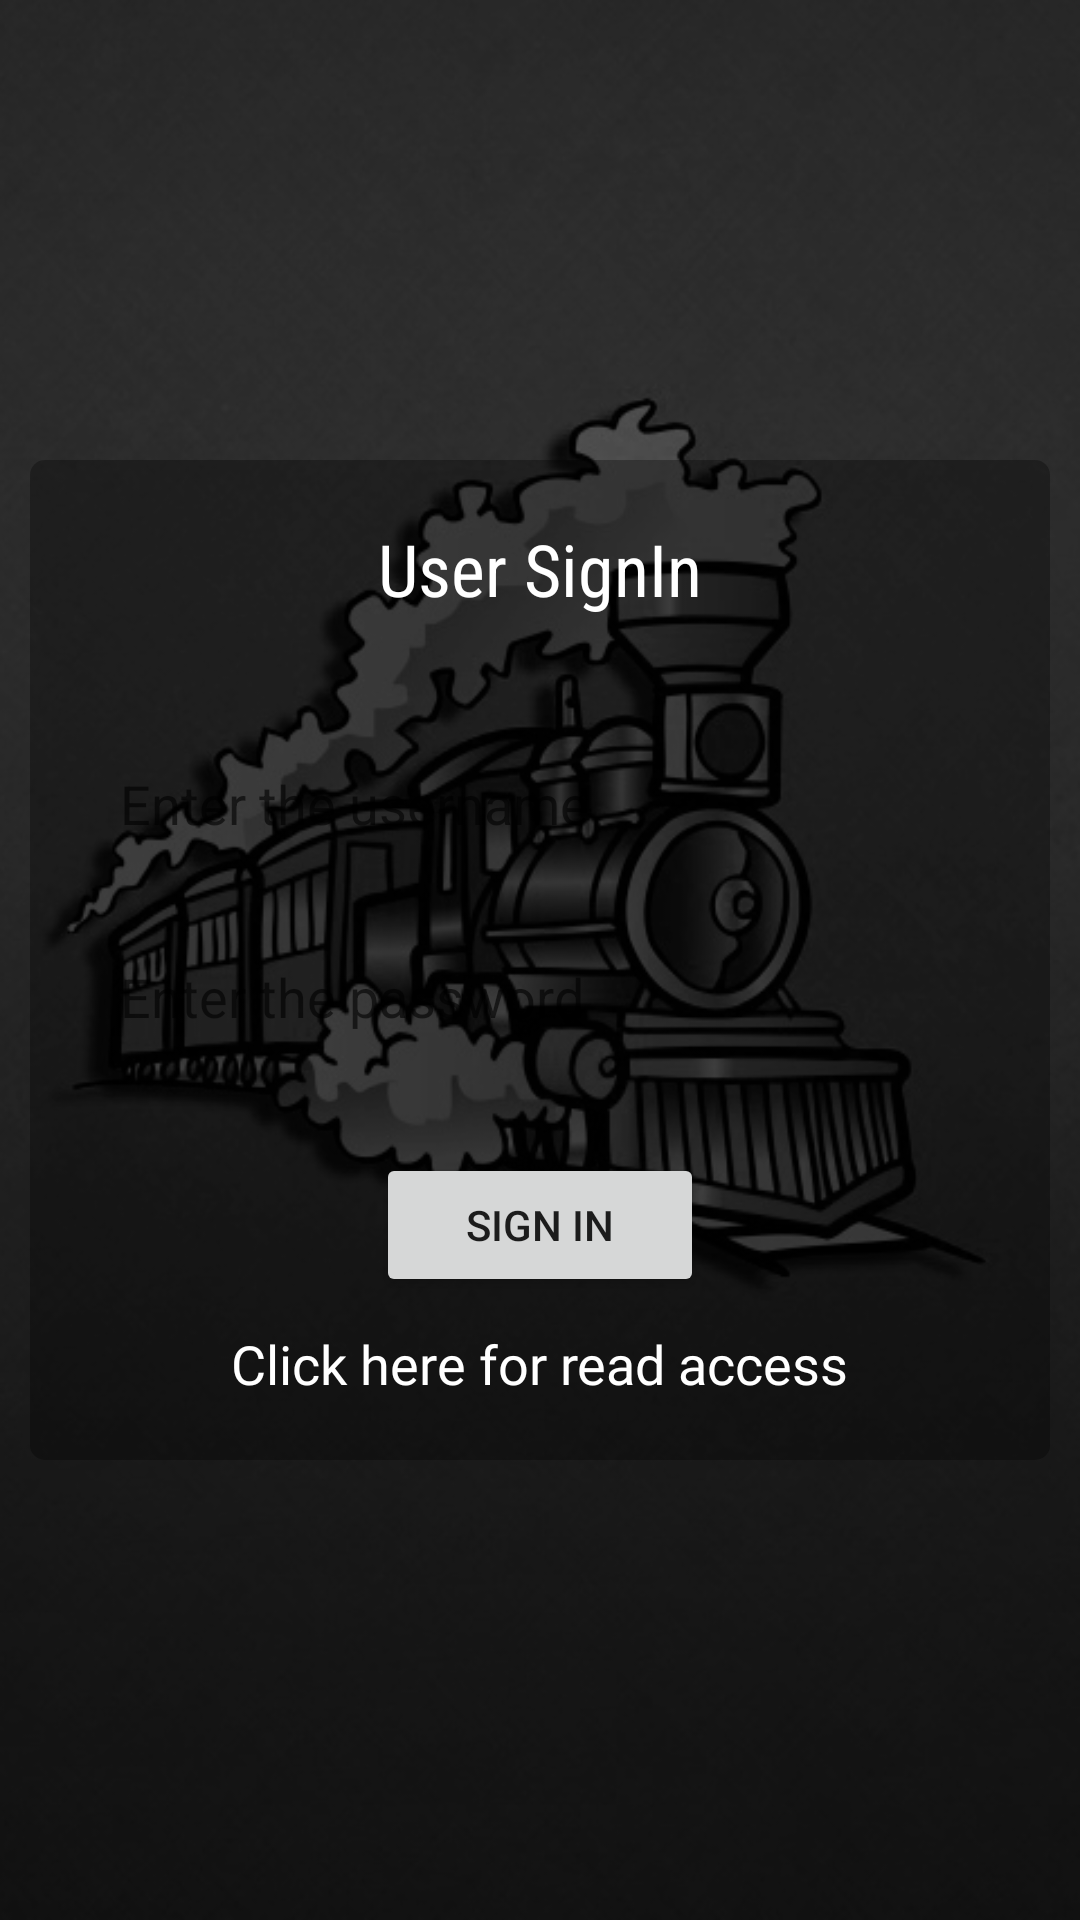

This screen was rendered from an Android layout file. Write that file and the resources it references.
<!-- AndroidManifest.xml: application theme AppTheme -->
<!-- res/layout/activity_login.xml -->
<?xml version="1.0" encoding="utf-8"?>
<RelativeLayout xmlns:android="http://schemas.android.com/apk/res/android"
    xmlns:tools="http://schemas.android.com/tools"
    android:layout_width="match_parent"
    android:layout_height="match_parent"
    android:background="@drawable/bg"
    android:padding="10dp"
    tools:context="com.gov.in.iricf.icf.gov.in.iricf.LoginActivity">

    <LinearLayout
        android:layout_width="match_parent"
        android:layout_height="wrap_content"
        android:layout_centerInParent="true"
        android:background="@drawable/transbg"
        android:orientation="vertical"
        android:padding="20dp">

        <TextView
            android:layout_width="wrap_content"
            android:layout_height="wrap_content"
            android:layout_gravity="center"
            android:layout_marginBottom="40dp"
            android:fontFamily="sans-serif-condensed"
            android:text="User SignIn"
            android:textColor="@color/white"
            android:textSize="24sp" />

        <EditText
            android:id="@+id/sign_in_username"
            android:layout_width="match_parent"
            android:layout_height="wrap_content"
            android:layout_marginBottom="20dp"
            android:background="@drawable/et_gradient"
            android:hint="@string/enter_the_username"
            android:padding="10dp" />

        <EditText
            android:id="@+id/sign_in_password"
            android:layout_width="match_parent"
            android:layout_height="wrap_content"
            android:layout_marginBottom="30dp"
            android:background="@drawable/et_gradient"
            android:hint="Enter the password"
            android:inputType="textPassword"
            android:padding="10dp" />

        <Button
            android:id="@+id/sign_in_button"
            android:layout_width="wrap_content"
            android:layout_height="wrap_content"
            android:layout_gravity="center"
            android:paddingLeft="30dp"
            android:paddingRight="30dp"
            android:text="Sign In" />

        <TextView
            android:layout_width="wrap_content"
            android:layout_height="wrap_content"
            android:id="@+id/read_user_tv"
            android:text="@string/click_here_for_read_access"
            android:layout_gravity="center"
            android:textColor="@android:color/background_light"
            android:fontFamily="@font/kreon_light"
            android:textSize="18sp"
            android:layout_marginTop="10dp"/>

    </LinearLayout>

</RelativeLayout>
<!-- resources referenced by this layout -->
<resources>
  <color name="white">#ffffff</color>
  <!-- drawable bg: png bitmap (drawable, 169186 bytes) -->
  <!-- drawable transbg (drawable) -->
  <?xml version="1.0" encoding="utf-8"?>
  <shape xmlns:android="http://schemas.android.com/apk/res/android">
  
      <solid android:color="#50000000"/>
      <corners android:radius="5dp"/>
  
  </shape>
  <string name="click_here_for_read_access">Click here for read access</string>
  <string name="enter_the_username">Enter the username</string>
  <style name="AppTheme" parent="Theme.AppCompat.Light.DarkActionBar">
          
          <item name="colorPrimary">@color/colorPrimary</item>
          <item name="colorPrimaryDark">@color/colorPrimaryDark</item>
          <item name="colorAccent">@color/colorAccent</item>
  
      </style>
  <color name="colorPrimary">#F44336</color>
  <color name="colorPrimaryDark">#D32F2F</color>
  <color name="colorAccent">#512DA8</color>
</resources>
